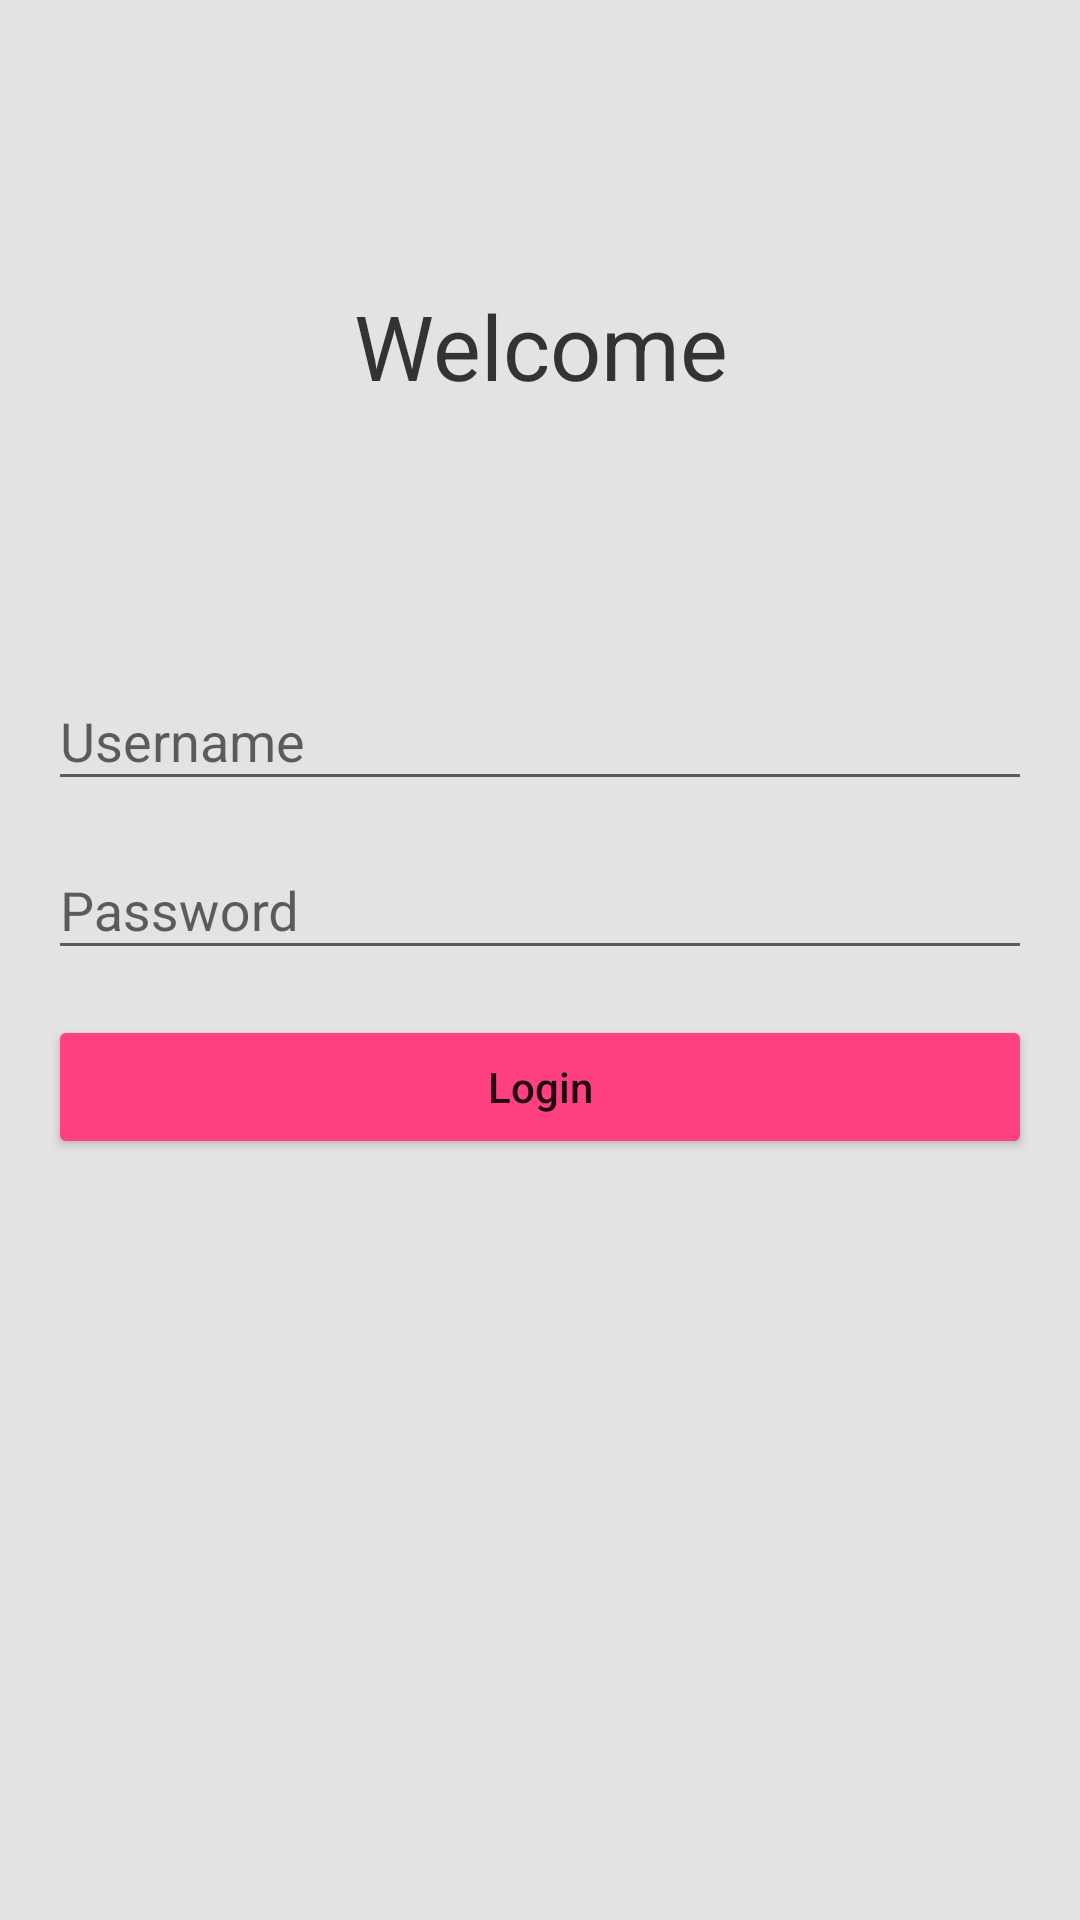

The Android layout XML behind this screen, and the referenced resources:
<!-- AndroidManifest.xml: application theme AppTheme -->
<!-- res/layout/activity_login.xml -->
<LinearLayout xmlns:android="http://schemas.android.com/apk/res/android"
    xmlns:tools="http://schemas.android.com/tools"
    android:id="@+id/login_root_view"
    android:layout_width="match_parent"
    android:layout_height="match_parent"
    android:background="#e3e3e3"
    android:orientation="vertical"
    android:padding="@dimen/activity_horizontal_margin"
    tools:context=".main.login.LoginActivity">

    <RelativeLayout
        android:layout_width="match_parent"
        android:layout_height="wrap_content"
        android:layout_weight="0.4"
        android:orientation="vertical">

        <TextView
            android:layout_width="match_parent"
            android:layout_height="wrap_content"
            android:layout_centerInParent="true"
            android:gravity="center"
            android:text="Welcome"
            android:textColor="#333333"
            android:textSize="30sp" />
    </RelativeLayout>

    <LinearLayout
        android:layout_width="match_parent"
        android:layout_height="wrap_content"
        android:layout_weight="0.6"
        android:focusableInTouchMode="true"
        android:orientation="vertical">

        <android.support.design.widget.TextInputLayout
            android:id="@+id/usernameWrapper"
            android:layout_width="match_parent"
            android:layout_height="wrap_content">

            <android.support.v7.widget.AppCompatEditText
                android:id="@+id/username"
                android:layout_width="match_parent"
                android:layout_height="wrap_content"
                android:hint="Username"/>

        </android.support.design.widget.TextInputLayout>

        <android.support.design.widget.TextInputLayout
            android:id="@+id/passwordWrapper"
            android:layout_width="match_parent"
            android:layout_height="wrap_content"
            android:layout_marginTop="4dp">

            <android.support.v7.widget.AppCompatEditText
                android:id="@+id/password"
                android:layout_width="match_parent"
                android:layout_height="wrap_content"
                android:inputType="textPassword"
                android:hint="Password"/>

        </android.support.design.widget.TextInputLayout>

        <android.support.v7.widget.AppCompatButton
            android:id="@+id/btn_login"
            android:layout_width="match_parent"
            android:layout_height="wrap_content"
            android:layout_marginTop="15dp"
            android:backgroundTint="@color/colorAccent"
            android:textAllCaps="false"
            android:text="Login" />
    </LinearLayout>

</LinearLayout>
<!-- resources referenced by this layout -->
<resources>
  <color name="colorAccent">#FF4081</color>
  <dimen name="activity_horizontal_margin">16dp</dimen>
  <style name="AppTheme" parent="Theme.AppCompat.Light.NoActionBar">
          <item name="android:windowContentOverlay">@null</item>
          <item name="colorPrimary">@color/colorPrimary</item>
          <item name="colorPrimaryDark">@color/colorPrimaryDark</item>
          <item name="colorAccent">@color/colorAccent</item>
          <item name="colorButtonNormal">@color/colorAccent</item>
      </style>
  <color name="colorPrimary">#02b9ae</color>
  <color name="colorPrimaryDark">#02b9ae</color>
</resources>
